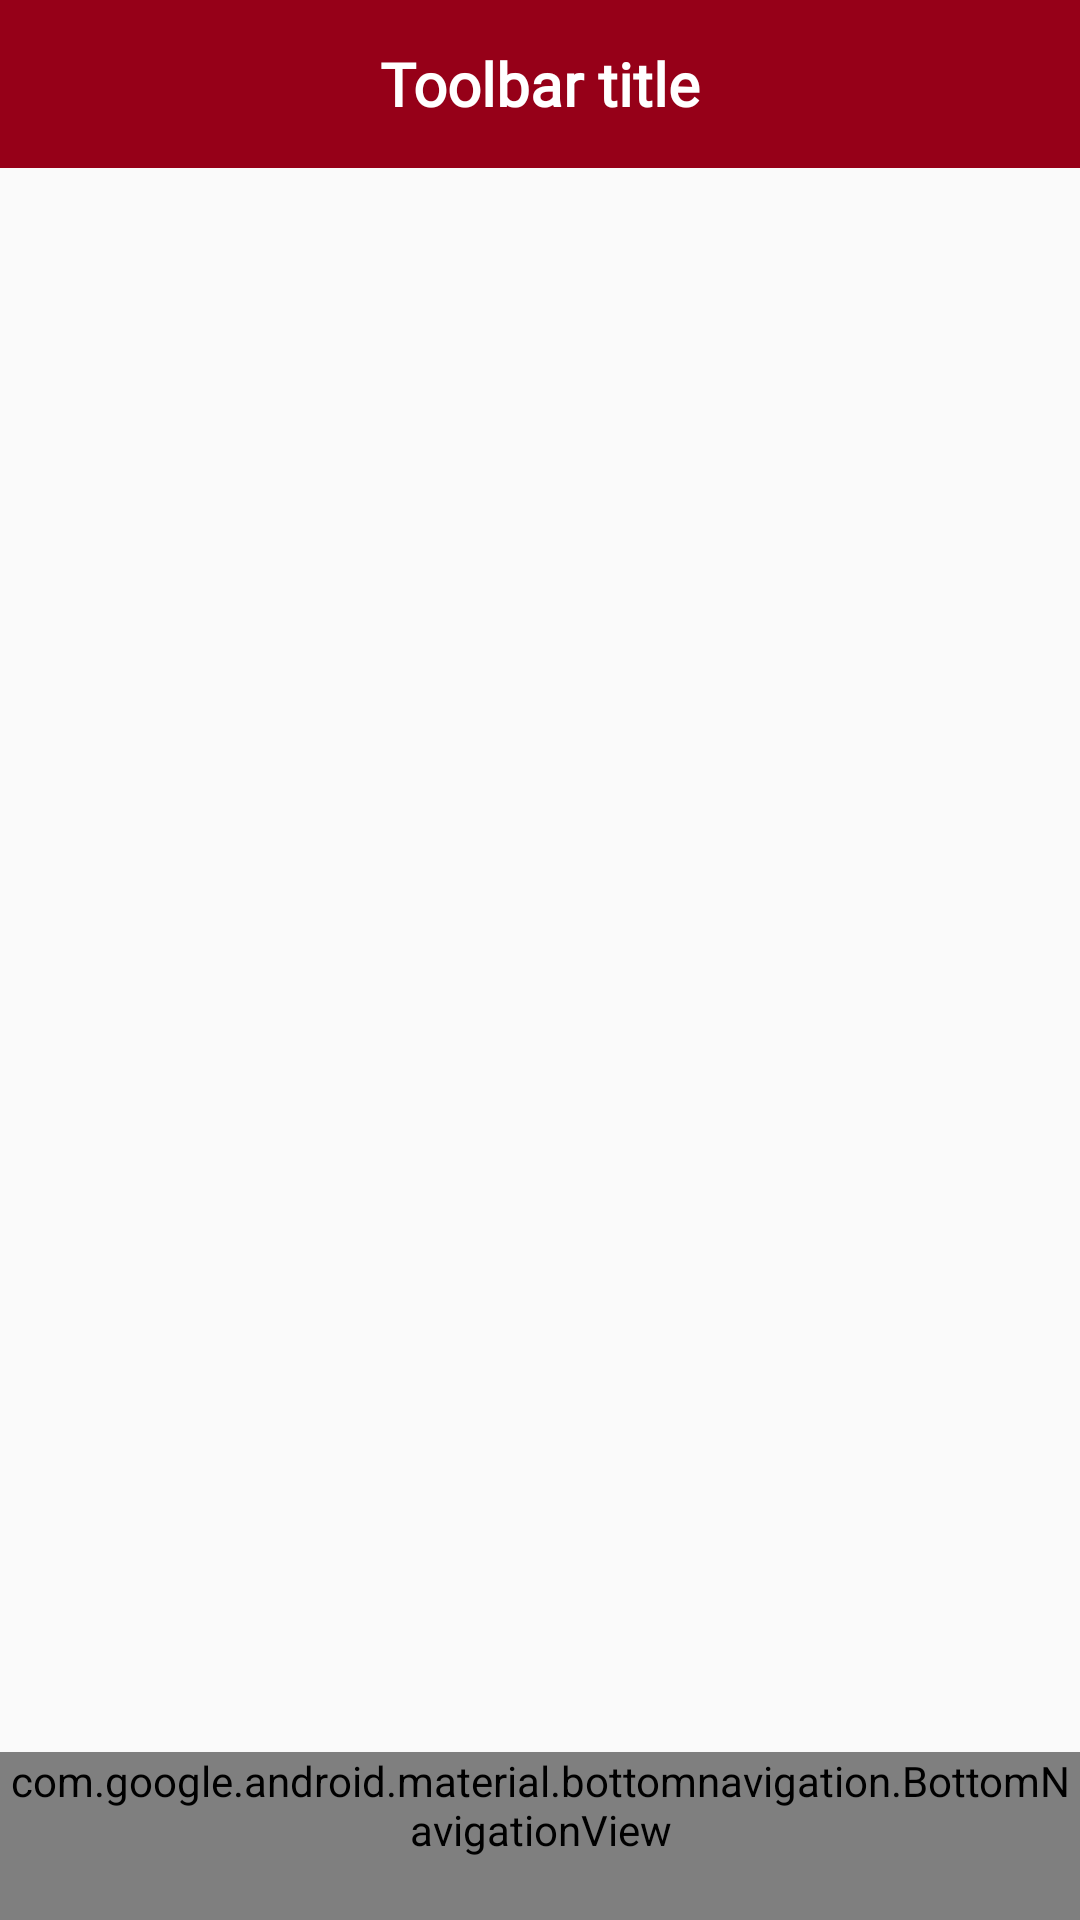

This screen was rendered from an Android layout file. Write that file and the resources it references.
<!-- AndroidManifest.xml: application theme AppTheme.NoActionBar -->
<!-- res/layout/activity_bottom_sample.xml -->
<?xml version="1.0" encoding="utf-8"?>
<LinearLayout xmlns:android="http://schemas.android.com/apk/res/android"
    xmlns:app="http://schemas.android.com/apk/res-auto"
    xmlns:tools="http://schemas.android.com/tools"
    android:layout_width="match_parent"
    android:layout_height="match_parent"
    android:orientation="vertical"
    android:weightSum="2"
    tools:context=".MainActivity">

    <include layout="@layout/toolbar" />

    <FrameLayout
        android:id="@+id/content"
        android:layout_width="match_parent"
        android:layout_height="0dp"
        android:layout_weight="2" />

    <android.support.design.widget.BottomNavigationView
        android:id="@+id/bottom_navigation"
        style="@style/Widget.BottomNavigationView"
        android:layout_width="match_parent"
        android:layout_height="wrap_content"
        app:itemBackground="@color/colorPrimary"
        app:itemIconTint="@drawable/selector"
        app:itemTextColor="@drawable/selector"
        app:menu="@menu/bottom_navigation_bar" />
</LinearLayout>
<!-- res/layout/toolbar.xml (included above) -->
<?xml version="1.0" encoding="utf-8"?>
<android.support.design.widget.AppBarLayout xmlns:android="http://schemas.android.com/apk/res/android"
    xmlns:app="http://schemas.android.com/apk/res-auto"
    xmlns:tools="http://schemas.android.com/tools"
    android:id="@+id/appBar"
    android:layout_width="match_parent"
    android:layout_height="wrap_content">

    <android.support.v7.widget.Toolbar xmlns:app="http://schemas.android.com/apk/res-auto"
        android:id="@+id/toolbar"
        android:layout_width="match_parent"
        android:layout_height="?attr/actionBarSize"
        android:background="?attr/colorPrimary"
        app:layout_scrollFlags="scroll|enterAlways|snap"
        app:popupTheme="@style/ThemeOverlay.AppCompat.Dark.ActionBar"
        app:theme="@style/ThemeOverlay.AppCompat.Dark.ActionBar">

        <TextView
            android:id="@+id/toolbarTitle"
            android:layout_width="wrap_content"
            android:layout_height="wrap_content"
            android:layout_gravity="center"
            android:fontFamily="@font/google_sans"
            android:gravity="center"
            android:textColor="@android:color/white"
            android:textSize="20sp"
            android:textStyle="bold"
            tools:text="Toolbar title" />
    </android.support.v7.widget.Toolbar>

    <android.support.design.widget.TabLayout
        android:id="@+id/tabLayout"
        android:layout_width="match_parent"
        android:layout_height="wrap_content"
        android:visibility="gone"
        app:tabBackground="@color/colorPrimary"
        app:tabIndicatorColor="@android:color/white"
        app:tabMode="fixed"
        app:tabSelectedTextColor="@android:color/white"
        app:tabTextColor="#d3d3d3" />
</android.support.design.widget.AppBarLayout>
<!-- resources referenced by this layout -->
<resources>
  <color name="colorPrimary">#960018</color>
  <!-- drawable selector (drawable) -->
  <?xml version="1.0" encoding="utf-8"?>
  <selector xmlns:android="http://schemas.android.com/apk/res/android">
      <item android:color="@android:color/white" android:state_checked="true" />
      <item android:color="#E0E0E0" android:state_checked="false" />
  </selector>
  <style name="Widget.BottomNavigationView" parent="Widget.Design.BottomNavigationView">
          <item name="android:textStyle">bold</item>
      </style>
  <style name="AppTheme.NoActionBar" parent="Theme.AppCompat.Light.NoActionBar">
          <item name="colorPrimary">@color/colorPrimary</item>
          <item name="colorPrimaryDark">@color/colorPrimaryDark</item>
          <item name="colorAccent">@color/colorAccent</item>
  
          <item name="windowActionBar">false</item>
          <item name="android:navigationBarColor">@color/black</item>
          <item name="android:windowAnimationStyle">@style/WindowAnimationTransition</item>
      </style>
  <color name="colorPrimaryDark">#740013</color>
  <color name="colorAccent">#000000</color>
  <color name="black">#000000</color>
  <style name="WindowAnimationTransition">
          <item name="android:windowEnterAnimation">@anim/activity_fade_enter</item>
          <item name="android:windowExitAnimation">@anim/activity_fade_exit</item>
      </style>
</resources>
